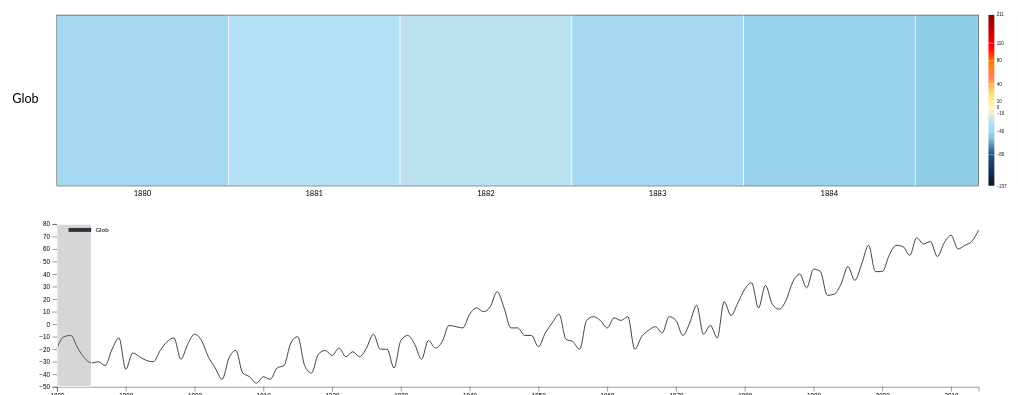
D3 v7 page, settled after 480 driven frames (8 s of simulated time); the page loaded 1 data file(s).


// ── public/test.js
const border = 1;
const textSize = 20;
const width = 1300;
const textLeft = 40;
const marginLeft = 10;
const marginRight = 10;
const margintop = 10;
const legendHeight = 7.5;
const legendWidth = width / 4;
const w = width - marginLeft - marginRight;
var xScale, yScale;
var minTemp = 0;
var maxTemp = 0;
var zoomLevel = 0;
var freq = 5;
var smallest = 20;
var largest = 30;
const height = (largest + border) * 8;
const brushheight = (largest + border) * 2;
const linechartheight = height / 1.20;
var maxtx = 0;
var grad;
var categories = 0;
var labeldata = [];
var tempdata = [];
var squareSize = 0;
var legendWhitespace = 80;
var rightWhitespace = 50;
var colorlegendWhitespace = 10;
var rows = 1;
var origdata = {};
var hm;
var botrow;
var leftcol;
var dragdx = 0;
var dragspeed = 1;
var xaxis, yaxis;
var xrange = [legendWhitespace, width - rightWhitespace];
var linedata = [];
var viewablesquares = 0;
var lintohm = 0;
var brushmaxx = 0;
var brush;
var tickgap;
var defaultSelection;
var pointsAprox; 
var hlcircle;
var hlcirclecoord = [{x: legendWhitespace, y: 0, r: 0}];
var hlcirclerad = 2;
var hlcirclecolor = "#ff007f";
var hlcirclet;
var hlsquare = null;
var textbox = null;
var caption = [{year: 0, series: "", temp: 0}];

d3.select("#chart-title").append("svg")
  .attr("viewBox", [0,0,width,20])
  .attr("display", "block")
  .style("overflow", "visible")
  .append("text")
  .attr("x", legendWhitespace * 0.25)
  .attr("y", 20)
  .text("Historical zonal annual means (C\xB0) time series (1880 - 2014)")
d3.select("#d3-chart")
  .attr("width", "100%");

const svg = d3.select("#svg-chart")
  .attr("viewBox", [0,0,width,height + colorlegendWhitespace + legendHeight])

const svgbrush = d3.select("#brush-chart")
  .attr("viewBox", [0,0,width,linechartheight]);

svgbrush.append("g")
  .attr("id", "hlcircle");

svgbrush.append("g")
  .attr("id", "line-legend")

svg.append("svg")
  .attr("id", "ylabels")
  .attr("x", 0)
  .attr("y", margintop - 1)
  .attr("height", height - margintop + 1)
  .attr("width", legendWhitespace)

svg.append("svg")
  .attr("id", "rightmargin")
  .attr("x", width - rightWhitespace)
  .attr("y", margintop - 1)
  .attr("height", height - margintop + 1)
  .attr("width", rightWhitespace)

const rightmargin = svg.select("#rightmargin");
rightmargin.append("rect")
  .attr("height", height)
  .attr("width", rightWhitespace)
  .attr("fill", "white")

svg.append("rect")
  .attr("id", "leftmargin")
  .attr("x", 0)
  .attr("y", margintop - 1)
  .attr("height", height - margintop + 1)
  .attr("width", legendWhitespace)
  .attr("fill", "white")

const linearGradient = svg.append("defs").append("linearGradient")
  .attr("id", "lg")
  .attr("x1", "0")
  .attr("x2", "0")
  .attr("y1", "1")
  .attr("y2", "0");

const gradientcolors = ["#0a1423","#28518d","#81c6df","#b4e0f8","#fff7b9",
        "#ffdc72","#ff8454","#ff7a05","#ff0004","#900000"];

const ylabels = d3.select("#ylabels");

async function loadData() {
  var temps = [];
  await d3.json("public/data/test.json").then((data) => {
    for (var i = 0; i < data.length; i++) {
      var vals = Object.values(data[i]);
      temps.push(vals[7]);
      temps.push(vals[8]);
      temps.push(vals[9]);
      temps.push(vals[10]);
      temps.push(vals[11]);
      temps.push(vals[12]);
      temps.push(vals[13]);
      temps.push(vals[14]);
    }
    minTemp = d3.quantile(temps, 0);
    maxTemp = d3.quantile(temps, 1);
    grad = d3.scaleLinear()
      .domain([minTemp,-80,-40,-10,0,10,40,80,110,maxTemp])
      .range(gradientcolors);
    origdata = data.filter(function (d) {
      if (((d.Year - 1880) % freq == 0) || d.Year == 2014) {
        return d;
      }
    });
    origdata = data;
    xaxis = d3.map(data, (d) => d.Year);
    zoomUpdate(origdata);
    generateChart(origdata);
    lineChart(origdata);
    svgbrush.select("#brush")
      .call(brush)
      .call(brush.move, defaultSelection)
      .select(".overlay")
        .on("mousedown touchstart", (event) => {event.stopImmediatePropagation(), brushclick(event)}, true)
        .on("mousemove", brushhover)
        .on("mouseleave", clearHighlight)
        .on("wheel.zoom", null)
        .on("wheel", pan)
    
    svgbrush.select("#brush").select(".selection")
      .on("mousemove", brushhover)
      .on("mouseleave", clearHighlight)
      .on("wheel.zoom", null)
      .on("wheel", pan)


    genGradientLegend();
    hlcircle = svgbrush.select("#hlcircle");
    updateCircle(0,0,0,0)
  }).catch((error) => {console.log(error);})
}

function updateTextBox(ox, oy) {
  var y = oy - 5;
  var x = ox + 15;
  var textwidth = 60;
  var textheight = 10;
  if (zoomLevel > 1) textwidth = 80; 
  svgbrush.select("#textbox").selectAll("rect")
    .data(caption)
    .join(
      enter => enter.append("rect")
        .attr("x", x)
        .attr("y", y)
        .attr("width", d => {
          if (d.year == 0) return "0";
          return textwidth;
        })
        .attr("height", textheight)
        .attr("fill", "white"),
      update => update
        .attr("x", x)
        .attr("y", y)
        .attr("width", d => {
          if (d.year == 0) return "0";
          return textwidth;
        }),
      exit => exit.remove()
    );
  svgbrush.select("#textbox").selectAll("text")
    .data(caption)
    .join(
      enter => enter.append("text")
        .attr("x", x + 1)
        .attr("y", y + 1)
        .attr("font-size", "0.5em")
        .attr("dominant-baseline", "hanging")
        .attr("fill", d => {
          if (d.year == 0) return "white";
          return "black";
        })
        .text(d => {
          if (d.year = 0) return "";
          return `${d.series}: [${d.year}, ${d.temp}]`
        }),
      update => update
        .attr("x", x + 1)
        .attr("y", y + 1)
        .attr("fill", d => {
          if (d.year == 0) return "white";
          return "black";
        })
        .text(d => {
          if (d.year == 0) return "";
          return `${d.series}: [${d.year}, ${d.temp}]`
        }),
      exit => exit.remove()
    );
}

function updateCircle(x, y, r, rad) {
  hlcirclecoord[0].x = x;
  hlcirclecoord[0].y = y;
  hlcirclecoord[0].r = r;

  hlcircle.selectAll("circle")
    .data(hlcirclecoord)
    .join (
      enter => enter.append("circle")
        .attr("cx", d => d.x)
        .attr("cy", d => d.y)
        .attr("r", rad)
        .attr("fill", hlcirclecolor),
      update => update
        .attr("cx", d => d.x)
        .attr("cy", d => d.y)
        .attr("r", rad),
      exit => exit.remove()
    );
}

function findPoint(px, row) {
  var sel = document.getElementById(`line-${row}`);
  var pathLength = sel.getTotalLength();
  var bounds = [0, pathLength];
  var precision = 0.1;
  var op = sel.getPointAtLength((bounds[1] - bounds[0]) / 2 + bounds[0]);
  
  for (let i = 0; i < 50; i++) {
    if (Math.abs(px - op.x) < precision) {
      return op.y;
    }
    else if (px < op.x) {
      bounds = [bounds[0], bounds[0] + (bounds[1] - bounds[0]) / 2];
      op = sel.getPointAtLength((bounds[1] - bounds[0]) / 2 + bounds[0]);
    }
    else if (px > op.x) {
      bounds = [(bounds[1] - bounds[0]) / 2 + bounds[0], bounds[1]];
      op = sel.getPointAtLength((bounds[1] - bounds[0]) / 2 + bounds[0]);
    }
  }

  return op.y;
}

function brushhover(event) {
  var p = new DOMPoint(event.clientX, event.clientY);
  var s = document.getElementById("brush-chart");
  var coords = p.matrixTransform(s.getScreenCTM().inverse());
  clearHighlight(hlsquare);

  var min = 999999;
  var minr = 0;
  var yp;
  for (let j = 0; j < rows; j++) {
    var temp = findPoint(coords.x, j);     
    if (Math.abs(temp - coords.y) < min) {
      min = Math.abs(temp - coords.y);
      minr = j;
      yp = temp;
    }
  }
  var tempyear = Math.round(xScale.invert(coords.x));
  if (Math.abs(tempyear - xScale.invert(coords.x)) < 0.5) {
    updateCircle(xScale(tempyear), yScale(tempdata[minr * origdata.length + tempyear % 1880].temp), minr, hlcirclerad)
    highlightSquare(tempyear, minr);
    caption[0].year = tempyear;
    caption[0].series = labeldata[minr]; 
    caption[0].temp = tempdata[minr * origdata.length + tempyear % 1880].temp;
    updateTextBox(coords.x, coords.y);
  }
  else {
    updateCircle(coords.x, yp, minr, hlcirclerad)
  }
}

function clearHighlight() {
  caption[0].year = 0;
  caption[0].series = "";
  caption[0].temp = 0;
  updateTextBox(0, 0);

  if (hlsquare == null) return;
  const currsel = heatsvg.select(`#square-${hlsquare}`);
  currsel.attr("filter", "saturate(100%)");
  hlsquare = null;
  d3.select("#hmtemp-" + currsel.attr("hidid"))
    .transition()
    .ease(d3.easeCubicOut)
    .style("opacity", "0%")
}

function highlightSquare(year, row) {
  var cols = origdata.length;
  var p = row * cols + year % 1880;
  hlsquare = p;
  const currsel = heatsvg.select(`#square-${p}`);
  currsel.attr("filter", "saturate(300%)");
  d3.select("#hmtemp-" + currsel.attr("hidid"))
    .style("opacity", "100%")
}

function brushclick(event) {
  var p = new DOMPoint(event.layerX, event.layerY);
  var s = document.getElementById("brush-chart");
  var coords = p.matrixTransform(s.getScreenCTM().inverse());
  var brushw = parseFloat(svgbrush.select(".selection").attr("width"));
  var overw = parseFloat(svgbrush.select(".overlay").attr("width"));
  if (event.buttons != 1) return;
  if (coords.x + brushw > overw + legendWhitespace) {
    heatsvg.attr("x", -(overw - brushw) * lintohm);
    svgbrush.select("#brush")
      .call(brush.move, [overw - brushw + legendWhitespace, legendWhitespace + overw]);
  }
  else {
    heatsvg.attr("x", -(brushw - 100) * lintohm);
    svgbrush.select("#brush")
      .call(brush.move, [coords.x, coords.x + brushw]);
  }
}

const heatsvg = svg.append("svg") // generates the svg container for the heatmap 
  .attr("id", "hmsvg")
  .attr("cursor", "grab")
  .attr("y", margintop)
  .attr("height", height - margintop)
  .attr("width", width);

heatsvg.attr("x", 0);

var zoomer = d3.zoom()
  .extent([[0,0], [width,height - margintop]])
  .on("zoom", zoomed);

var hm = d3.select("#hmsvg");
hm.append("g").classed("hmsquares", true); // creates hmsquares group
hm.append("g")
  .classed("squarelbl", true)
  .attr("pointer-events", "none"); // creates group for the hm square labels
hm.append("g")
  .classed("yearlabels", true)
  .attr("pointer-events", "none");


function generateChart(d) {
  // update variables dependent on zoom level

  const dt = d3.select("#hmsvg").transition().duration(250).ease(d3.easeCubicOut); // .heatmap transition instance definition

  d3.select(".hmsquares").selectAll("rect")
    .data(tempdata)
    .join(
      enter => enter.append("rect")
          .classed("hmsquare", true)
          .attr("id", d => "square-" + d.id)
          .attr("hidid", d => d.id)
          .attr("x", d => d.x)
          .attr("y", d => d.y)
          .attr("height", squareSize)
          .attr("width", squareSize)
          .attr("fill", grad(-40))
          .on("mouseover", showTemp)
          .on("mouseleave", hideTemp)
        .call(d3.drag()
          .on("start", dragstart)
          .on("drag", dragged)
          .on("end", dragend))
        .call(zoomer)
          .on("zoom", pan)
          .on("wheel.zoom", null)
          .on("wheel", pan)
        .call (enter => enter.transition(dt)
          .attr("fill", d => grad(d.temp))
          .attr("border", "white")),
      update => update
          .attr("x", d => d.x)
          .attr("y", d => d.y)
          .attr("width", squareSize)
          .attr("height", squareSize)
          .attr("fill", grad(-40))
        .call (update => update.transition(dt)
          .attr("fill", d => grad(d.temp))
          .attr("border", "white")),
      exit => exit
        .remove()
    );
  
  d3.select(".squarelbl").selectAll("svg")
    .data(tempdata)
    .join(
      enter => enter.append("svg")
          .attr("id", d => "hmtemp-" + d.id)
          .attr("hidid", d => d.id)
          .attr("x", d => d.x)
          .attr("y", d => d.y)
          .attr("height", squareSize)
          .attr("width", squareSize)
          .attr("opacity", "0%")
          .attr("pointer-events", "none")
          .attr("font-size", `${squareSize / 3}px`)
          .append("text")
            .classed("heattext", true)
            .attr("x", "50%")
            .attr("y", "50%")
            .attr("fill", (d) => (parseInt(d.temp) > -15 & parseInt(d.temp) < 15) ? "black" : "white")
            .attr("text-anchor", "middle")
            .attr("dominant-baseline", "middle")
            .attr("pointer-events", "none")
            .text(d => d.temp),
      update => update
          .attr("id", d => "hmtemp-" + d.id)
          .attr("hidid", d => d.id)
          .attr("x", d => d.x)
          .attr("y", d => d.y)
          .attr("height", squareSize)
          .attr("width", squareSize)
          .attr("font-size", `${squareSize / 3}px`),
     exit => exit
        .remove()
    );

  hm.selectAll(".heattext") // updates text inside heatmap squares
      .data(tempdata)
      .join(
        enter => enter,
        update => update
          .attr("fill", (d) => (parseInt(d.temp) > -15 & parseInt(d.temp) < 15) ? "black" : "white")
          .text(d => d.temp),
       exit => exit.remove()); 
  
  var labelheight = ((squareSize + border) * rows) / labeldata.length;

  const ylabt = d3.select("#ylabels").transition().duration(500);

  ylabels.selectAll("rect")
        .data(labeldata)
        .join(
          enter => enter.append("rect")
            .attr("x", 0)
            .attr("y", (d, i) => i * squareSize + border * i)
            .attr("height", labelheight)
            .attr("width", legendWhitespace)
            .attr("fill", "white")
            .attr("color", "black"),
          update => update
            .call(update => update.transition(ylabt)
              .ease(d3.easeBounceOut)
              .attr("height", labelheight)
              .attr("y", (d, i) => i * squareSize + border * i)),
          exit => exit.remove());
  ylabels.selectAll("text")
          .data(labeldata)
          .join(
            enter => enter.append("text")
              .attr("x", legendWhitespace / 2)
              .attr("y", (d, i, n) => -50 + (i * labelheight + (i + 1) * labelheight) / 2)
              .attr("text-anchor", "middle")
              .attr("dominant-baseline", "middle")
              .attr("fill", "black")
              .attr("font-size", `${(1 - zoomLevel*.1)}em`)
              .text(d => d)
              .call(enter => enter.transition(ylabt)
                .attr("y", (d, i) => (i * labelheight + (i + 1) * labelheight) / 2)),
            update => update
              .text("")
              .attr("font-size", `${(1 - zoomLevel*.1)}em`)
              .call(update => update.transition(ylabt)
                .attr("y", (d, i) => (i * labelheight + (i + 1) * labelheight) / 2)
                .text(d => d)),
            exit => exit
              .call(exit => exit.transition(ylabt)
                .attr("y", height * 2))
              .remove()
          )

  hm.select(".yearlabels").selectAll(".yearlabel")
    .data(origdata)
    .join(
      enter => enter.append("svg")
      .classed("yearlabel", true)
      .attr("x", (d, i) => (squareSize + border) * i + legendWhitespace)
      .attr("y", (squareSize + border) * rows)
      .attr("height", textSize)
      .attr("width", squareSize)
      .append("text")
      .text(d => d.Year)
        .attr("x", "50%")
        .attr("y", "50%")
        .attr("text-anchor", "middle")
        .attr("dominant-baseline", "middle")
        .attr("fill", "black"),
      update => update
        .attr("x", (d, i) => (squareSize + border) * i + legendWhitespace)
        .attr("height", textSize)
        .attr("width", squareSize)
        .raise(),
      exit => exit.remove()
    ) 

  d3.select("#leftmargin").raise();
  d3.select("#rightmargin").raise();
  d3.select("#ylabels").raise();
  svg.append("rect")
    .attr("id", "yaxisbar")
    .attr("x", legendWhitespace - 0.5)
    .attr("y", margintop)
    .attr("height", (squareSize + border) * rows - border)
    .attr("width", 0.5)
    .attr("fill", "black")
  svg.append("rect")
    .attr("id", "yaxisbar2")
    .attr("x", width - rightWhitespace + 0.5 - border)
    .attr("y", margintop)
    .attr("height", (squareSize + border) * rows - border)
    .attr("width", 0.5)
    .attr("fill", "black")
 
  svg.append("rect")
    .attr("id", "xaxisbar")
    .attr("x", legendWhitespace - 0.5)
    .attr("y", margintop + (squareSize + border) * rows - border)
    .attr("height", 0.5)
    .attr("width", width - rightWhitespace - legendWhitespace + 0.5)
    .attr("fill", "black")
  svg.append("rect")
    .attr("id", "xaxisbar2")
    .attr("x", legendWhitespace - 0.5)
    .attr("y", margintop)
    .attr("height", 0.5)
    .attr("width", width - rightWhitespace - legendWhitespace + 0.5)
    .attr("fill", "black")

}

function dragstart(event) {
  if (event.sourceEvent.type == "touchstart") {
    dragdx = event.sourceEvent.touches[0].clientX
  }
  else{
    dragdx = event.sourceEvent.x
  }
  heatsvg.attr("cursor", "grabbing");
}

function dragend() {
  dragdx = 0;
  heatsvg.attr("cursor", "grab");
}

function dragged(event, d) {
  var newx;

  if (event.sourceEvent.type == "touchmove") {
    newx = parseFloat(heatsvg.attr("x")) + (event.sourceEvent.touches[0].clientX - dragdx) / dragspeed;
  }
  else {
    newx = parseFloat(heatsvg.attr("x")) + (event.sourceEvent.x - dragdx) / dragspeed;
  }
  if (newx > 0) {
    heatsvg.attr("x", 0);
    svgbrush.select("#brush").select(".selection")
      .attr("x", legendWhitespace)
  }
  else if (newx < -maxtx) {
    heatsvg.attr("x", -maxtx);
    svgbrush.select("#brush").select(".selection")
      .attr("x", maxtx / lintohm + legendWhitespace)
  }
  else {
    heatsvg.attr("x", newx);
    svgbrush.select("#brush").select(".selection")
      .attr("x", -newx / lintohm + legendWhitespace)
  }

}

function zoomed() {
  return;
}

function pan(event) {
  var source = d3.select(event.target).attr("class");
  var posx = parseFloat(heatsvg.attr("x")) + parseFloat(d3.select(event.target).attr("x"));
  var yearidx =  Math.floor((parseFloat(d3.select(event.target).attr("x")) - legendWhitespace) / (squareSize + border));
  var left = (event.layerX / squareSize) < 0.5 ? true : false;
  var zoomout = false;
  var row = 0;
  if (source == "hmsquare") {
    row = parseInt(d3.select(event.target).attr("hidid") / 135);
  }
  if (source == "hmsquare" && (event.shiftKey || event.ctrlKey)) {
    updateCircle(0,0,0,0); 
    if (event.wheelDeltaY > 0) {
      if (zoomLevel == 1 && row == 0) zoomLevel = 2;
      else if (zoomLevel == 1 && row == 1) zoomLevel = 3;
      else if (zoomLevel == 2 || zoomLevel == 3) zoomLevel = 4;
      else zoomLevel = Math.min(zoomLevel + 1, 4);
      zoomout = false;
    }
    else {
      if (zoomLevel == 4 && row > 3) zoomLevel = 3;
      else if(zoomLevel == 4 && row < 4) zoomLevel = 2;
      else zoomLevel = Math.max(0, zoomLevel - 1);
      zoomout = true;
    }
    zoomUpdate(origdata);

    generateChart(origdata) 

    var hypx = 0;
    /**
     * posx = position of bar 
     */
    if (left || zoomout) hypx = posx - (yearidx * (squareSize + border) + legendWhitespace);
    else hypx = posx - (yearidx * (squareSize + border) + legendWhitespace) + squareSize;

    if (hypx > 0) {
      heatsvg.attr("x", 0);
      svgbrush.select("#brush")
        .call(brush.move, [legendWhitespace, legendWhitespace + viewablesquares * tickgap]);
    }
    else {
      heatsvg.attr("x", hypx);
      svgbrush.select("#brush")
        .call(brush.move, [-(hypx/lintohm) + legendWhitespace, -(hypx/lintohm) + legendWhitespace + viewablesquares * tickgap]);
    }
  }
  else {
    var newx = parseFloat(heatsvg.attr("x")) + event.wheelDeltaY;
    if (newx > 0) {
      heatsvg.attr("x", 0);
      svgbrush.select("#brush")
        .call(brush.move, [legendWhitespace, legendWhitespace + viewablesquares * tickgap]);
    }
    else if (newx < -maxtx) {
      heatsvg.attr("x", -maxtx);
      svgbrush.select("#brush")
        .call(brush.move, [(maxtx/lintohm) + legendWhitespace, (maxtx/lintohm) + legendWhitespace + viewablesquares * tickgap]);
    }
    else {
      heatsvg.attr("x", newx);
      svgbrush.select("#brush")
        .call(brush.move, [-(newx/lintohm) + legendWhitespace, -(newx/lintohm) + legendWhitespace + viewablesquares * tickgap]);
    }
  }
}

function zoomStart() {
  heatsvg.attr("cursor", "grabbing"); 
}

function zoomEnd() {
  heatsvg.attr("cursor", "grab");
}

function showTemp() {
  d3.select("#hmtemp-" + d3.select(this).attr("hidid"))
    .transition()
    .ease(d3.easeBounceIn)
    .style("opacity", "100%")
  
  var id = parseInt(d3.select(this).attr("hidid"));
  updateCircle(xScale(tempdata[id].year), yScale(tempdata[id].temp), tempdata[id].row, hlcirclerad);
  caption[0].year = tempdata[id].year;
  caption[0].temp = tempdata[id].temp;
  caption[0].series = labeldata[tempdata[id].row];
  updateTextBox(xScale(tempdata[id].year), yScale(tempdata[id].temp));
}

function hideTemp() {
  d3.select("#hmtemp-" + d3.select(this).attr("hidid"))
    .transition()
    .ease(d3.easeBounceOut)
    .style("opacity", "0%")
  caption[0].year = 0;
  caption[0].temp = 0;
  caption[0].series = "";

  updateTextBox(0,0);
}

function extractLabels(d) {
  switch (zoomLevel) {
    case 0:
      var x = labeldata.length;
      for (let i = 1; i < x; i++) {
        labeldata.pop();
      }
      if (labeldata.length == 1) {labeldata[0] = Object.keys(d[0])[1];}
      else labeldata.push(Object.keys(d[0])[1]);
      break;
    case 1:
      var x = labeldata.length;
      for (let i = 2; i < x; i++) {
        labeldata.pop();
      }
      var j = 2;
      for (let i = 0; i < labeldata.length; i++) {
        labeldata[i] = (Object.keys(d[0])[j++]);
      }
      for (let i = labeldata.length; i < 2; i++) {
        labeldata.push(Object.keys(d[0])[j++]);
      }
      break;
    case 2:
      var x = labeldata.length;
      for (let i = 4; i < x; i++) {
        labeldata.pop();
      }
      var j = 7;
      for (let i = 0; i < labeldata.length; i++) {
        labeldata[i] = (Object.keys(d[0])[j++]);
      }
      for (let i = labeldata.length; i < 4; i++) {
        labeldata.push(Object.keys(d[0])[j++]);
      }
      break;
    case 3: 
      var x = labeldata.length;
      for (let i = 4; i < x; i++) {
        labeldata.pop();
      }
      var j = 11;
      for (let i = 0; i < labeldata.length; i++) {
        labeldata[i] = (Object.keys(d[0])[j++]);
      }
      for (let i = labeldata.length; i < 4; i++) {
        labeldata.push(Object.keys(d[0])[j++]);
      }
      break;
    case 4:
      var x = labeldata.length;
      for (let i = 8; i < x; i++) {
        labeldata.pop();
      }
      var j = 7;
      for (let i = 0; i < labeldata.length; i++) {
        labeldata[i] = (Object.keys(d[0])[j++]);
      }
      for (let i = labeldata.length; i < 8; i++) {
        labeldata.push(Object.keys(d[0])[j++]);
      }
    default:
      break;
  }
  return labeldata;
}

function genLineLegend() {
  const legend = svgbrush.select("#line-legend");
  var gap = (width - legendWhitespace - rightWhitespace) * 0.050;
  var legendrect = (width - legendWhitespace - rightWhitespace) * 0.025;
  var legendrectheight = 5;
  var marginleft = legendrect / 2;
  var textmarginleft = 5;
  legend.selectAll("rect")
    .data(labeldata)
    .join(
      enter => enter.append("rect")
        .attr("x", (d, i) => marginleft + legendWhitespace + (legendrect + gap) * i)
        .attr("y", legendrectheight)
        .attr("height", legendrectheight) 
        .attr("width", legendrect)
        .attr("fill", (d, i) => linecolors[i]),
      update => update
        .attr("x", (d, i) => marginleft + legendWhitespace + (legendrect + gap) * i),
      exit => exit.remove()
    )
 
  legend.selectAll("text")
    .data(labeldata)
    .join(
      enter => enter.append("text")
        .attr("x", (d, i) => marginleft + legendWhitespace + (legendrect + gap) * i + legendrect + textmarginleft)
        .attr("y", legendrectheight * 1.5)
        .attr("height", legendrectheight)
        .attr("dominant-baseline", "middle")
        .attr("font-size", ".5em")
        .text((d) => d),
      update => update
        .attr("x", (d, i) => marginleft + legendWhitespace + (legendrect + gap) * i + legendrect + textmarginleft)
        .attr("font-size", ".5em")
        .text((d) => d),
      exit => exit.remove()
    )
  
  
}

function genGradientLegend() {
  var tickp = [];
  const ext = d3.extent(grad.domain());
  const mag = ext[1] - ext[0];
  const gradoffsets = d3.map(grad.domain(), (d) => (d + 80) / 190);
  linearGradient.selectAll("stop")
    .data(grad.domain().map((x, i, n) => {
        if ((i > 0) && (i < (n.length - 1))) {
          tickp.push((1 - gradoffsets[i] * 0.8) * (squareSize * rows - 40))
          return {offset: `${10 + 80*i/(n.length - 1)}%`, color: grad(x)};
        }
        else if (i == 0) {
          tickp.push(squareSize * rows);
          return {offset: '0%', color: grad(x)};
        }
        else {
          tickp.push(-1);
          return {offset: "100%", color: grad(x)};
        }
    }
    ))
    .enter().append("stop")
      .attr("offset", d => d.offset)
      .attr("stop-color", d => d.color);
  
  rightmargin.append("svg")
    .attr("id", "color-legend")
    .attr("stroke-width", "0.5px")
    .attr("x", "25%")
    .attr("y", 1)
    .attr("height", squareSize * rows)
    .append("rect")
      .attr("height", squareSize * rows) 
      .attr("width", legendHeight)
      .style("fill", "url(#lg)")

  var l = maxTemp - minTemp;

  d3.select("#color-legend").append("g")
    .classed("color-legend-labels", true)
    .attr("color", "white")
    .attr("y", 0)
    .call(d3.axisRight(d3.scaleLinear().domain(grad.domain()).range(tickp))
      .tickValues(grad.domain())
      .tickSize(legendHeight))
    .selectAll("text")
      .attr("fill", "black")
  
  d3.select("#color-legend").select(".domain").remove();
}

function zoomUpdate(d) {
  switch (zoomLevel) {
    case 0:
      rows = 1;
      break;
    case 1:
      rows = 2;
      break;
    case 2:
      rows = 4;
      break;
    case 3:
      rows = 4;
      break;
    case 4:
      rows = 8;
      break;
    default:
      rows = 1;
      break;
  }
  squareSize = (height - margintop - border * rows - textSize) / rows;
  viewablesquares = Math.floor((width - legendWhitespace - rightWhitespace) / (squareSize + border));
  extractLabels(d);
  extractTemp(d);
  lineDataUpdate();
  lineChart();
  maxtx = (squareSize + border) * origdata.length - width + legendWhitespace + rightWhitespace;
}

svgbrush.append("g")
  .attr("id", "linyaxis")
  .attr("transform", `translate(${legendWhitespace}, 0)`);

svgbrush.append("g")
  .attr("id", "linxaxis")
  .attr("transform", `translate(0, ${linechartheight})`)
 
svgbrush.append("g")
  .attr("id", "linepaths");

svgbrush.append("g")
  .attr("id", "brush");

svgbrush.append("g")
  .attr("id", "highlight-circles");

svgbrush.append("g")
  .attr("id", "textbox");

const linecolors = ["#0a1423","#28518d","#266a2c","#d89000","#ff8454","#aa00ff","#ff0004","#900000"]
function lineChart() {
  xScale = d3.scaleLinear(d3.extent(xaxis), xrange);
  yScale = d3.scaleLinear(d3.extent(d3.map(tempdata, d => d.temp)), [linechartheight, 0]).nice();
  const linepatht = d3.select("#linepaths").transition().duration(300).ease(d3.easeCubicIn);

  tickgap = (xScale(xScale.ticks()[1]) - xScale(xScale.ticks()[0])) / (xScale.ticks()[1] - xScale.ticks()[0]);
  lintohm = (squareSize + border) / tickgap;
  defaultSelection = [legendWhitespace, legendWhitespace + viewablesquares * tickgap];
  brushmaxx = Math.ceil(legendWhitespace + (origdata.length - 1) * tickgap) + 1;
  brush = d3.brushX()
  .extent([[legendWhitespace, 0], [Math.ceil(legendWhitespace + (origdata.length - 1) * tickgap) + 1, linechartheight]])
  .on("brush", brushmove)
  .on("end", null)

  const xAxis = d3.axisBottom(xScale)
    .tickFormat(d3.format("c"));
  const yAxis = d3.axisLeft(yScale).ticks();
  const line = d3.line()
    .x(d => xScale(d.year))
    .y(d => yScale(d.temp))
    .curve(d3.curveMonotoneX)

  svgbrush.select("#linxaxis") 
    .call(xAxis);

  svgbrush.select("#linyaxis")
    .call(yAxis);

  svgbrush.select("#linepaths").selectAll("path")
    .data(linedata)
    .join(
      enter => enter
        .append("path")
        .attr("id", (d, i) => `line-${i}`)
        .attr("fill", "none")
        .attr("stroke", "white")
        .attr("stroke-width", (10 - zoomLevel * 1.1) / 10)
        .call(enter => enter.transition(linepatht)
          .attr("d", (d, i) => line(d))
          .attr("stroke", (d, i) => linecolors[i])),
      update => update
        .attr("stroke", "white")
        .call(update => update.transition(linepatht)
          .attr("d", (d, i) => line(d))
          .attr("stroke", (d, i) => linecolors[i])),
      exit => exit.remove()
    )
  
  genLineLegend();
}

function brushmove({selection}) {
  var brushx = selection[0] - legendWhitespace;
  var linx = brushx * lintohm;
  
  if ((linx > maxtx) || selection[1] == brushmaxx) linx = maxtx;
  heatsvg.attr("x", -linx);
}

function lineDataUpdate() {
  var l = linedata.length;
  switch (zoomLevel) {
    case 0:
      while (l > 1) {
        linedata.pop();
        l--;
      }
      if (linedata.length == 0) {
        linedata.push(tempdata.filter(({row}) => row === 0));
      }
      else {
        linedata[0] = tempdata.filter(({row}) => row == 0);
      }
      break;
    case 1:
      while (l > 2) {
        linedata.pop();
        l--;
      }
      if (linedata.length == 0) {
        linedata.push(tempdata.filter(({row}) => row === 0));
        linedata.push(tempdata.filter(({row}) => row === 1));
      }
      else {
        for (let i = 0; i < l; i++) {
          linedata[i] = tempdata.filter(({row}) => row === i);
        }
        for (let i = l; i < 2; i++) {
          linedata.push(tempdata.filter(({row}) => row === i));
        }
      }
    break;
    case 2: 
      while (l > 4) {
        linedata.pop();
        l--;
      }
      if (linedata.length == 0) {
        for (let i = 0; i < 4; i++) {
          linedata.push(tempdata.filter(({row}) => row === i));
        }
      }
      else {
        for (let i = 0; i < l; i++) {
          linedata[i] = tempdata.filter(({row}) => row === i);
        }
        for (let i = l; i < 4; i++) {
          linedata.push(tempdata.filter(({row}) => row === i));
        }
      }
      break;
    case 3:
      while (l > 4) {
        linedata.pop();
        l--;
      }
      if (linedata.length == 0) {
        for (let i = 0; i < 4; i++) {
          linedata.push(tempdata.filter(({row}) => row === i));
        }
      }
      else {
        for (let i = 0; i < l; i++) {
          linedata[i] = tempdata.filter(({row}) => row === i);
        }
        for (let i = l; i < 4; i++) {
          linedata.push(tempdata.filter(({row}) => row === i));
        }
      }
      break;
    case 4:
      while (l > 8) {
        linedata.pop();
        l--;
      }
      if (linedata.length == 0) {
        for (let i = 0; i < 8; i++) {
          linedata.push(tempdata.filter(({row}) => row === i));
        }
      }
      else {
        for (let i = 0; i < l; i++) {
          linedata[i] = tempdata.filter(({row}) => row === i);
        }
        for (let i = l; i < 8; i++) {
          linedata.push(tempdata.filter(({row}) => row === i));
        }
      }
      break;
    default:
      break;
  }
}

function extractTemp(d) {
  var dif = tempdata.length - d.length * rows;
  for (let i = 0; i < dif; i++) {
    tempdata.pop();
  }

  /**
   *  if dif < 0 tempdata is not large enough, have to update values of existing data points in tempdata
   *  and add new data points.
   *  if dif >= 0 then tempdata is large enough and only need to update values of existing data points in tempdata
   */

  switch (zoomLevel) {
    case 0:
      for (let i = 0; i < tempdata.length; i++) {
        var r = Math.floor(i / d.length);
        var rem = i % d.length; 
        var px = rem * squareSize + border * rem + legendWhitespace;
        tempdata[i].year = d[rem]["Year"];
        tempdata[i].id = i;
        tempdata[i].row = r; 
        tempdata[i].x = px;
        tempdata[i].y = (squareSize + border) * r;
        switch (r) {
          case 0:
            tempdata[i].temp = d[rem]["Glob"];
            break;
        }
      }
      for (let i = tempdata.length; i < d.length * rows; i++) {
        var r = Math.floor(i / d.length);
        var rem = i % d.length; 
        var px = rem * squareSize + border * rem + legendWhitespace;
        switch (r) {
          case 0:
            tempdata.push({
              year: d[rem]["Year"],
              id: i,
              temp: d[rem]["Glob"],
              row: r,
              x: px,
              y: 0
            });
            break;
        }
      }
      break;
    case 1:
      for (let i = 0; i < tempdata.length; i++) {
        var r = Math.floor(i / d.length);
        var rem = i % d.length; 
        var px = rem * squareSize + border * rem + legendWhitespace;
        tempdata[i].year = d[rem]["Year"];
        tempdata[i].id = i;
        tempdata[i].row = r; 
        tempdata[i].x = px;
        tempdata[i].y = (squareSize + border) * r;
        switch (r) {
          case 0:
            tempdata[i].temp = d[rem]["NHem"];
            break;
          case 1:
            tempdata[i].temp = d[rem]["SHem"];
            break;
        }
      }
      for (let i = tempdata.length; i < d.length * rows; i++) {
        var r = Math.floor(i / d.length);
        var rem = i % d.length; 
        var px = rem * squareSize + border * rem + legendWhitespace;
        switch (r) {
          case 0:
            tempdata.push({
              year: d[rem]["Year"],
              id: i,
              temp: d[rem]["NHem"],
              row: r,
              x: px,
              y: 0
            });
            break;
          case 1:
            tempdata.push({
               year: d[rem]["Year"],
             id: i,
              temp: d[rem]["SHem"],
              row: r,
              x: px,
              y: squareSize + border
            });
            break;
        }
      }
      break;
    case 2:
      for (let i = 0; i < tempdata.length; i++) {
        var r = Math.floor(i / d.length);
        var rem = i % d.length;
        var px = rem * squareSize + border * rem + legendWhitespace;
        tempdata[i].year = d[rem]["Year"];
        tempdata[i].id = i;
        tempdata[i].row = r; 
        tempdata[i].x = px;
        tempdata[i].y = (squareSize + border) * r;
        switch (r) {
          case 0:
            tempdata[i].temp = d[rem]["64N-90N"];
            break;
          case 1:
            tempdata[i].temp = d[rem]["44N-64N"];
            break;
          case 2:
            tempdata[i].temp = d[rem]["24N-44N"];
            break;
          case 3:
            tempdata[i].temp = d[rem]["EQU-24N"];
            break;
        }
      }
      for (let i = tempdata.length; i < d.length * rows; i++) {
        var r = Math.floor(i / d.length);
        var rem = i % d.length;
        var px = rem * squareSize + border * rem + legendWhitespace;
        switch (r) {
          case 0:
            tempdata.push({
              year: d[rem]["Year"],
              id: i,
              temp: d[rem]["64N-90N"],
              row: 0,
              x: px,
              y: 0
            });
            break;
          case 1:
            tempdata.push({
              year: d[rem]["Year"],
              id: i,
              temp: d[rem]["44N-64N"],
              row: 1,
              x: px,
              y: (squareSize + border)
            });
            break;
          case 2:
            tempdata.push({
              year: d[rem]["Year"],
              id: i,
              temp: d[rem]["24N-44N"],
              row: 2,
              x: px,
              y: (squareSize + border) * r
            });
            break;
          case 3:
            tempdata.push({
              year: d[rem]["Year"],
              id: i,
              temp: d[rem]["EQU-24N"],
              row: 3,
              x: px,
              y: (squareSize + border) * r
            });
            break;
        }
      }
      break;
    case 3:
      for (let i = 0; i < tempdata.length; i++) {
        var r = Math.floor(i / d.length);
        var rem = i % d.length;
        var px = rem * squareSize + border * rem + legendWhitespace;
        tempdata[i].year = d[rem]["Year"];
        tempdata[i].row = r; 
        tempdata[i].x = px;
        tempdata[i].y = (squareSize + border) * r;
        switch (r) {
          case 0:
            tempdata[i].temp = d[rem]["24S-EQU"];
            break;
          case 1:
            tempdata[i].temp = d[rem]["44S-24S"];
            break;
          case 2:
            tempdata[i].temp = d[rem]["64S-44S"];
            break;
          case 3:
            tempdata[i].temp = d[rem]["90S-64S"];
            break;
        }
      }
      for (let i = tempdata.length; i < d.length * rows; i++) {
        var r = Math.floor(i / d.length);
        var rem = i % d.length;
        var px = rem * squareSize + border * rem + legendWhitespace;
        switch (r) {
          case 0:
            tempdata.push({
              year: d[rem]["Year"],
              id: i,
              temp: d[rem]["24S-EQU"],
              row: r,
              x: px,
              y: 0
            });
            break;
          case 1:
            tempdata.push({
              year: d[rem]["Year"],
              id: i,
              temp: d[rem]["44S-24S"],
              row: r,
              x: px,
              y: (squareSize + border)
            });
            break;
          case 2:
            tempdata.push({
              year: d[rem]["Year"],
              id: i,
              temp: d[rem]["64S-44S"],
              row: r,
              x: px,
              y: (squareSize + border) * r
            });
            break;
          case 3:
            tempdata.push({
              year: d[rem]["Year"],
              id: i,
              temp: d[rem]["90S-64S"],
              row: r,
              x: px,
              y: (squareSize + border) * r
            });
            break;
        }
      }
      break;
    case 4:
      for (let i = 0; i < tempdata.length; i++) {
        var r = Math.floor(i / d.length);
        var rem = i % d.length;
        var px = rem * squareSize + border * rem + legendWhitespace;
        tempdata[i].year = d[rem]["Year"];
        tempdata[i].row = r; 
        tempdata[i].x = px;
        tempdata[i].y = (squareSize + border) * r;
        switch (r) {
          case 0:
            tempdata[i].temp = d[rem]["64N-90N"];
            break;
          case 1:
            tempdata[i].temp = d[rem]["44N-64N"];
            break;
          case 2:
            tempdata[i].temp = d[rem]["24N-44N"];
            break;
          case 3:
            tempdata[i].temp = d[rem]["EQU-24N"];
            break;
          case 4:
            tempdata[i].temp = d[rem]["24S-EQU"];
            break;
          case 5:
            tempdata[i].temp = d[rem]["44S-24S"];
            break;
          case 6:
            tempdata[i].temp = d[rem]["64S-44S"];
            break;
          case 7:
            tempdata[i].temp = d[rem]["90S-64S"];
            break;
        }
      }
      for (let i = tempdata.length; i < d.length * rows; i++) {
        var r = Math.floor(i / d.length);
        var rem = i % d.length;
        var px = rem * squareSize + border * rem + legendWhitespace;
        switch (r) {
          case 0:
            tempdata.push({
              year: d[rem]["Year"],
              id: i,
              temp: d[rem]["64N-90N"],
              row: r,
              x: px,
              y: 0
            });
            break;
          case 1:
            tempdata.push({
              year: d[rem]["Year"],
              id: i,
              temp: d[rem]["44N-64N"],
              row: r,
              x: px,
              y: (squareSize + border)
            });
            break;
          case 2:
            tempdata.push({
              year: d[rem]["Year"],
              id: i,
              temp: d[rem]["24N-44N"],
              row: r,
              x: px,
              y: (squareSize + border) * r
            });
            break;
          case 3:
            tempdata.push({
              year: d[rem]["Year"],
              id: i,
              temp: d[rem]["EQU-24N"],
              row: r,
              x: px,
              y: (squareSize + border) * r
            });
            break;
          case 4:
            tempdata.push({
              year: d[rem]["Year"],
              id: i,
              temp: d[rem]["24S-EQU"],
              row: r,
              x: px,
              y: (squareSize + border) * r
            });
            break;
          case 5:
            tempdata.push({
              year: d[rem]["Year"],
              id: i,
              temp: d[rem]["44S-24S"],
              row: r,
              x: px,
              y: (squareSize + border) * r
            });
            break;
          case 6:
            tempdata.push({
              year: d[rem]["Year"],
              id: i,
              temp: d[rem]["64S-44S"],
              row: r,
              x: px,
              y: (squareSize + border) * r
            });
            break;
          case 7:
            tempdata.push({
              year: d[rem]["Year"],
              id: i,
              temp: d[rem]["90S-64S"],
              row: r,
              x: px,
              y: (squareSize + border) * r
            });
            break;
        }
      }
      break;
    default:
      break;
  }

}

loadData();





### data: public/data/test.json
[
 {
  "Year": 1880,
  "Glob": -19,
  "NHem": -33,
  "SHem": -5,
  "24N-90N": -38,
  "24S-24N": -16,
  "90S-24S": -5,
  "64N-90N": -89,
  "44N-64N": -54,
  "24N-44N": -22,
  "EQU-24N": -26,
  "24S-EQU": -5,
  "44S-24S": -2,
  "64S-44S": -8,
  "90S-64S": 39
 },
 {
  "Year": 1881,
  "Glob": -10,
  "NHem": -18,
  "SHem": -2,
  "24N-90N": -27,
  "24S-24N": -2,
  "90S-24S": -5,
  "64N-90N": -54,
  "44N-64N": -40,
  "24N-44N": -14,
  "EQU-24N": -5,
  "24S-EQU": 2,
  "44S-24S": -6,
  "64S-44S": -3,
  "90S-64S": 37
 },
 {
  "Year": 1882,
  "Glob": -9,
  "NHem": -17,
  "SHem": -1,
  "24N-90N": -21,
  "24S-24N": -10,
  "90S-24S": 4,
  "64N-90N": -125,
  "44N-64N": -20,
  "24N-44N": -3,
  "EQU-24N": -12,
  "24S-EQU": -8,
  "44S-24S": 3,
  "64S-44S": 8,
  "90S-64S": 42
 },
 {
  "Year": 1883,
  "Glob": -19,
  "NHem": -30,
  "SHem": -8,
  "24N-90N": -34,
  "24S-24N": -22,
  "90S-24S": -2,
  "64N-90N": -28,
  "44N-64N": -57,
  "24N-44N": -20,
  "EQU-24N": -25,
  "24S-EQU": -19,
  "44S-24S": -1,
  "64S-44S": 0,
  "90S-64S": 37
 },
 {
  "Year": 1884,
  "Glob": -27,
  "NHem": -42,
  "SHem": -12,
  "24N-90N": -56,
  "24S-24N": -17,
  "90S-24S": -11,
  "64N-90N": -127,
  "44N-64N": -58,
  "24N-44N": -41,
  "EQU-24N": -21,
  "24S-EQU": -14,
  "44S-24S": -15,
  "64S-44S": -5,
  "90S-64S": 40
 },
 {
  "Year": 1885,
  "Glob": -31,
  "NHem": -41,
  "SHem": -21,
  "24N-90N": -61,
  "24S-24N": -17,
  "90S-24S": -20,
  "64N-90N": -119,
  "44N-64N": -70,
  "24N-44N": -43,
  "EQU-24N": -11,
  "24S-EQU": -23,
  "44S-24S": -27,
  "64S-44S": -7,
  "90S-64S": 38
 },
 {
  "Year": 1886,
  "Glob": -30,
  "NHem": -39,
  "SHem": -21,
  "24N-90N": -49,
  "24S-24N": -24,
  "90S-24S": -20,
  "64N-90N": -124,
  "44N-64N": -43,
  "24N-44N": -38,
  "EQU-24N": -24,
  "24S-EQU": -24,
  "44S-24S": -18,
  "64S-44S": -21,
  "90S-64S": 28
 },
 {
  "Year": 1887,
  "Glob": -33,
  "NHem": -37,
  "SHem": -28,
  "24N-90N": -46,
  "24S-24N": -27,
  "90S-24S": -26,
  "64N-90N": -158,
  "44N-64N": -52,
  "24N-44N": -21,
  "EQU-24N": -24,
  "24S-EQU": -31,
  "44S-24S": -24,
  "64S-44S": -29,
  "90S-64S": 21
 },
 "... 127 more items"
]